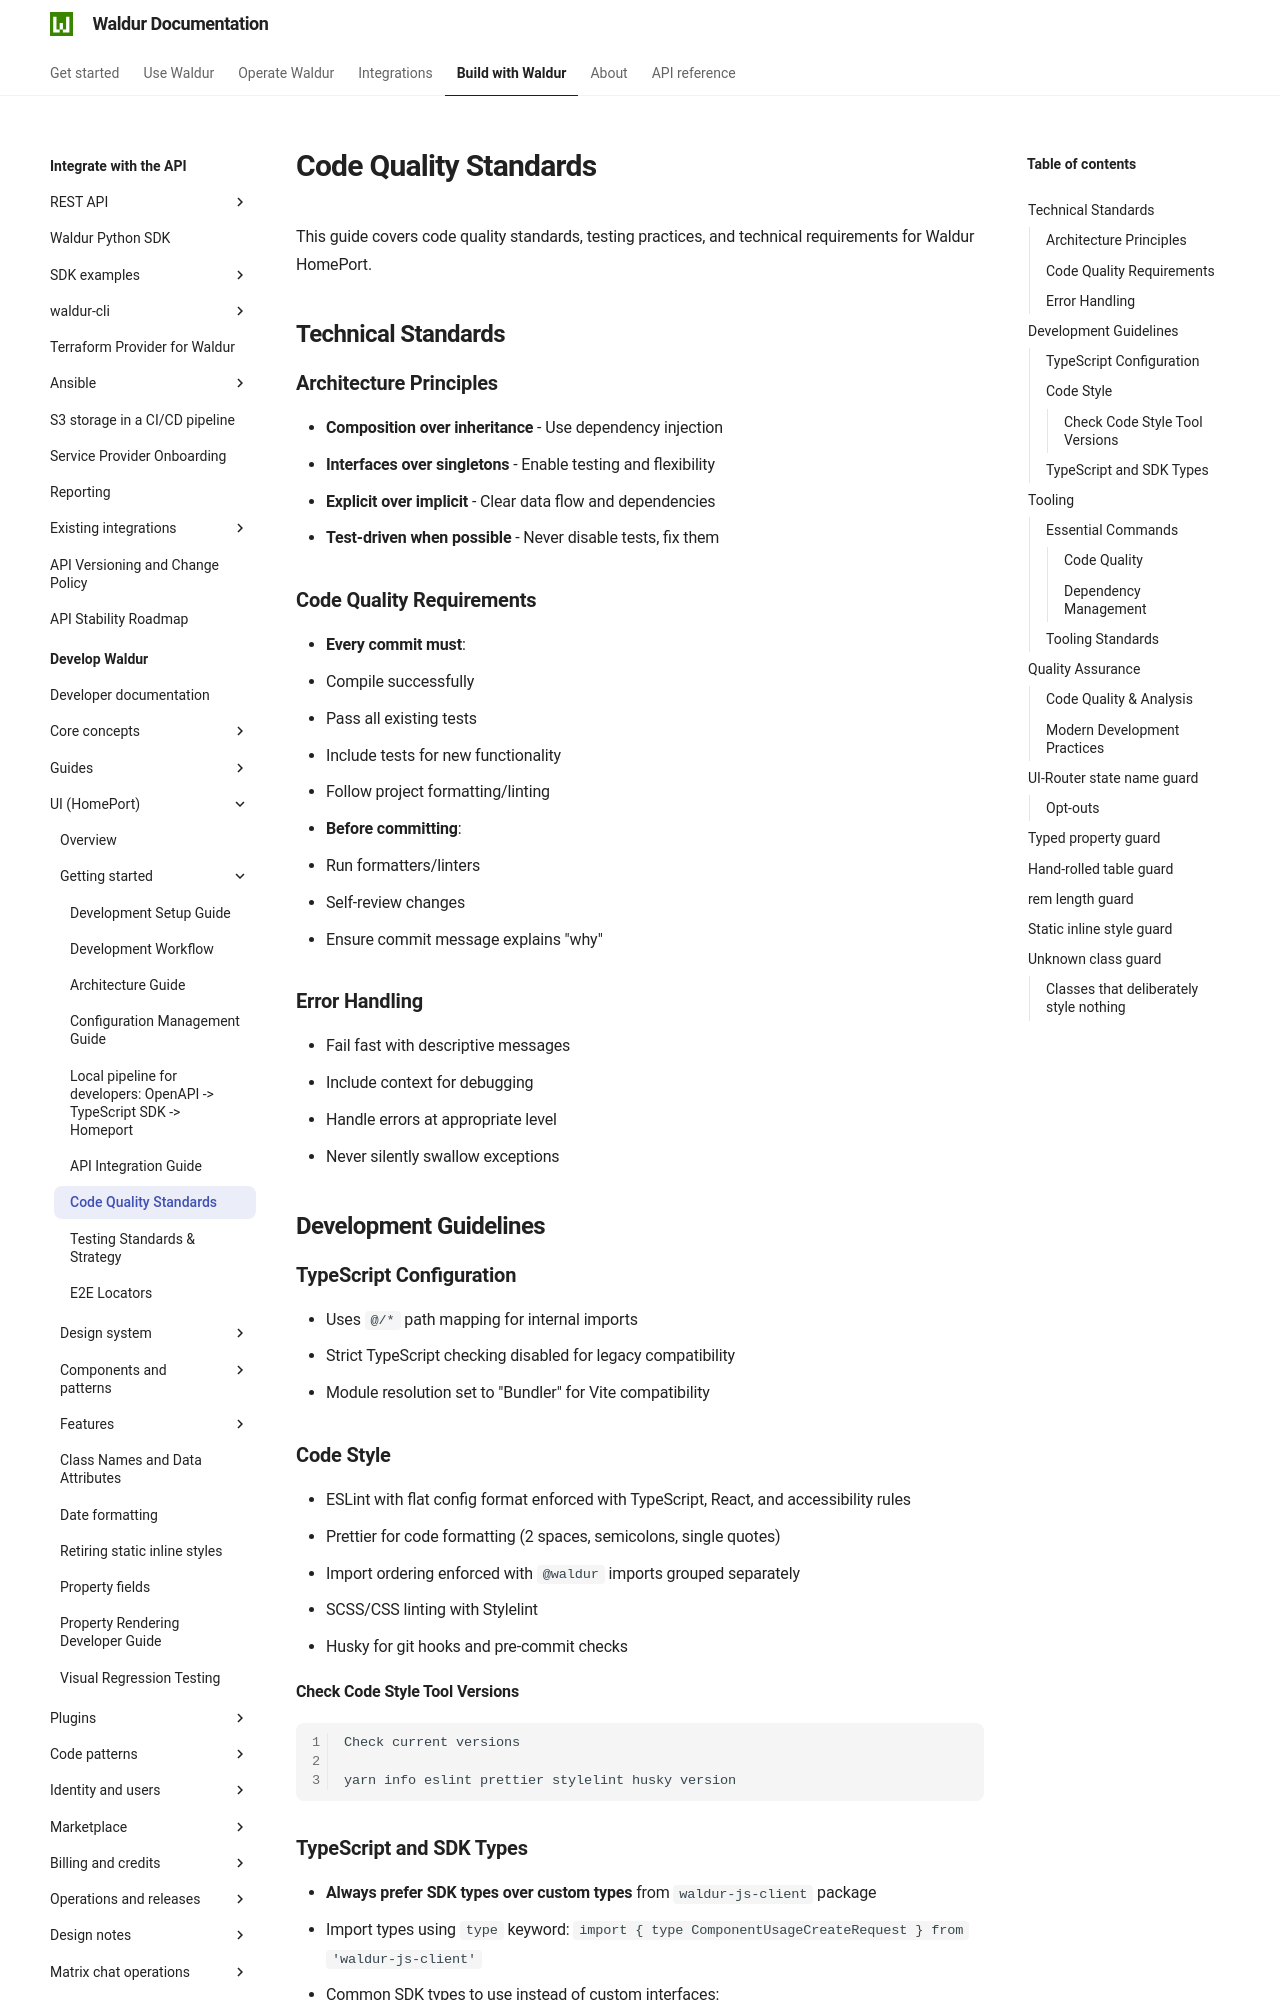

repository: waldur/waldur-docs · page: latest/developer-guide/ui/code-quality/index.html · generator: mkdocs

# Code Quality Standards

<!-- EXTERNAL DOCUMENT
Source: https://code.opennodecloud.com/waldur/waldur-homeport.git
Branch: develop
Remote Path: docs//code-quality.md
Local Path: docs/developer-guide/ui
Last Sync: 2026-11-28T03:06:02.381832

WARNING: This file is automatically synchronized from the source repository.
DO NOT EDIT this file directly. Changes will be overwritten.
Edit the source at: https://code.opennodecloud.com/waldur/waldur-homeport.git/-/tree/develop/docs//code-quality.md
-->


This guide covers code quality standards, testing practices, and technical requirements for Waldur HomePort.

## Technical Standards

### Architecture Principles

- **Composition over inheritance** - Use dependency injection
- **Interfaces over singletons** - Enable testing and flexibility
- **Explicit over implicit** - Clear data flow and dependencies
- **Test-driven when possible** - Never disable tests, fix them

### Code Quality Requirements

- **Every commit must**:
  - Compile successfully
  - Pass all existing tests
  - Include tests for new functionality
  - Follow project formatting/linting

- **Before committing**:
  - Run formatters/linters
  - Self-review changes
  - Ensure commit message explains "why"

### Error Handling

- Fail fast with descriptive messages
- Include context for debugging
- Handle errors at appropriate level
- Never silently swallow exceptions

## Development Guidelines

### TypeScript Configuration

- Uses `@/*` path mapping for internal imports
- Strict TypeScript checking disabled for legacy compatibility
- Module resolution set to "Bundler" for Vite compatibility

### Code Style

- ESLint with flat config format enforced with TypeScript, React, and accessibility rules
- Prettier for code formatting (2 spaces, semicolons, single quotes)
- Import ordering enforced with `@waldur` imports grouped separately
- SCSS/CSS linting with Stylelint
- Husky for git hooks and pre-commit checks

#### Check Code Style Tool Versions

```bash
Check current versions

yarn info eslint prettier stylelint husky version
```

### TypeScript and SDK Types

- **Always prefer SDK types over custom types** from `waldur-js-client` package
- Import types using `type` keyword: `import { type ComponentUsageCreateRequest } from 'waldur-js-client'`
- Common SDK types to use instead of custom interfaces:
  - `ResourcePlanPeriod` - for plan periods with components
  - `BaseComponentUsage` - for component usage data in periods
  - `ComponentUsageCreateRequest` - for usage submission request bodies
  - `ComponentUserUsageCreateRequest` - for user usage submission request bodies
  - `ComponentUsage` - for general component usage data
  - All marketplace API request/response types are available in the SDK
- When using React Final Form, use standard pattern: `<Field component={NumberField} />`
- Convert between SDK string types and numbers when necessary (e.g., `parseFloat(component.usage)`)
- Handle nullable SDK types properly with optional chaining (`period.value?.components`)

## Tooling

### Essential Commands
